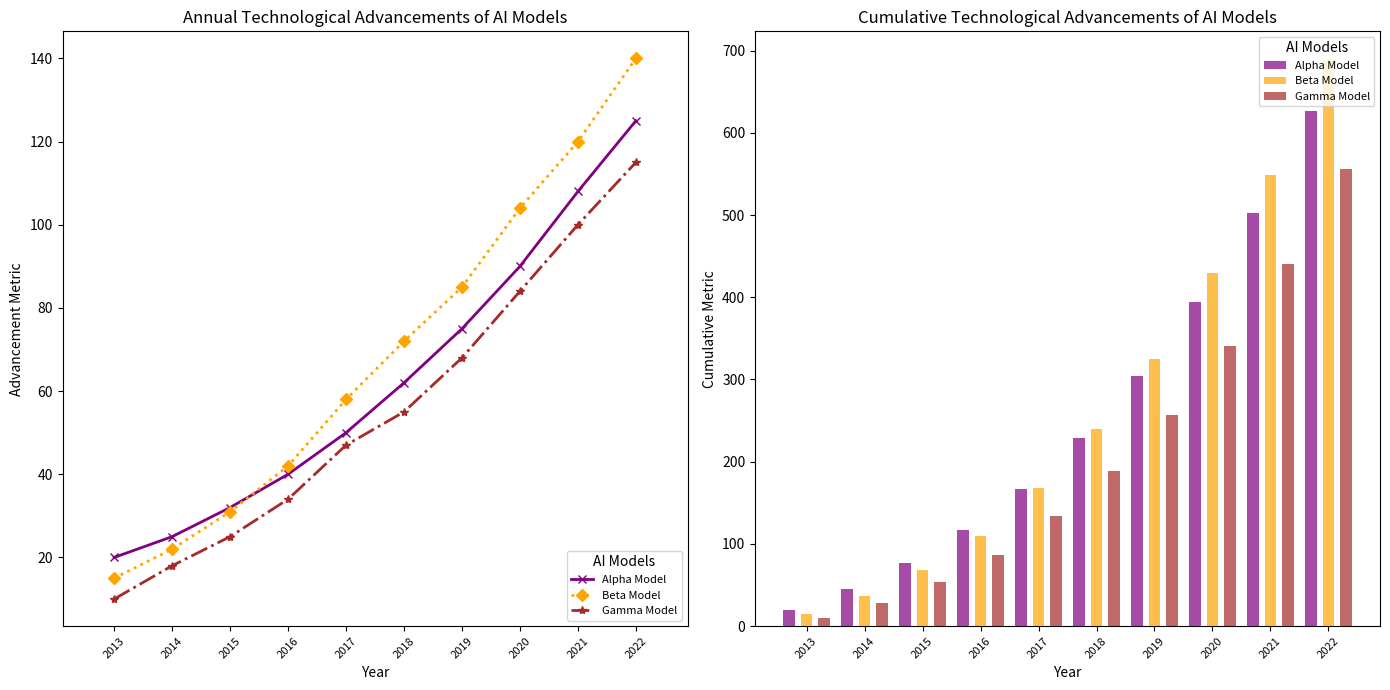

Generate this figure with matplotlib:
import matplotlib.pyplot as plt
import numpy as np

years = np.arange(2013, 2023)

alpha_advancement = np.array([20, 25, 32, 40, 50, 62, 75, 90, 108, 125])
beta_advancement = np.array([15, 22, 31, 42, 58, 72, 85, 104, 120, 140])
gamma_advancement = np.array([10, 18, 25, 34, 47, 55, 68, 84, 100, 115])

alpha_cumulative = np.cumsum(alpha_advancement)
beta_cumulative = np.cumsum(beta_advancement)
gamma_cumulative = np.cumsum(gamma_advancement)

fig, (ax1, ax2) = plt.subplots(1, 2, figsize=(14, 7), sharex=True)

ax1.plot(years, alpha_advancement, label='Alpha Model', color='purple', marker='x', linestyle='-', linewidth=2)
ax1.plot(years, beta_advancement, label='Beta Model', color='orange', marker='D', linestyle=':', linewidth=2)
ax1.plot(years, gamma_advancement, label='Gamma Model', color='brown', marker='*', linestyle='-.', linewidth=2)

ax1.set_title('Annual Technological Advancements of AI Models', fontsize=12)
ax1.set_xlabel('Year', fontsize=10)
ax1.set_ylabel('Advancement Metric', fontsize=10)
ax1.legend(title='AI Models', loc='lower right', fontsize=8)
ax1.grid(False)
ax1.set_xticks(years)
ax1.set_xticklabels(years, rotation=45, fontsize=8)

ax2.bar(years - 0.3, alpha_cumulative, width=0.2, color='purple', alpha=0.7, label='Alpha Model')
ax2.bar(years, beta_cumulative, width=0.2, color='orange', alpha=0.7, label='Beta Model')
ax2.bar(years + 0.3, gamma_cumulative, width=0.2, color='brown', alpha=0.7, label='Gamma Model')

ax2.set_title('Cumulative Technological Advancements of AI Models', fontsize=12)
ax2.set_xlabel('Year', fontsize=10)
ax2.set_ylabel('Cumulative Metric', fontsize=10)
ax2.legend(title='AI Models', loc='upper right', fontsize=8)
ax2.grid(False)
ax2.set_xticks(years)
ax2.set_xticklabels(years, rotation=45, fontsize=8)

plt.tight_layout()
plt.show()
